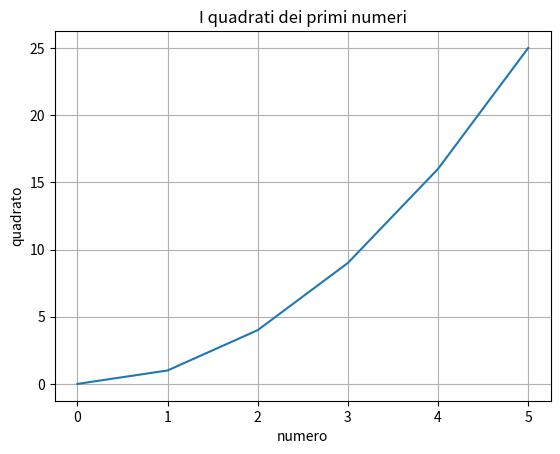
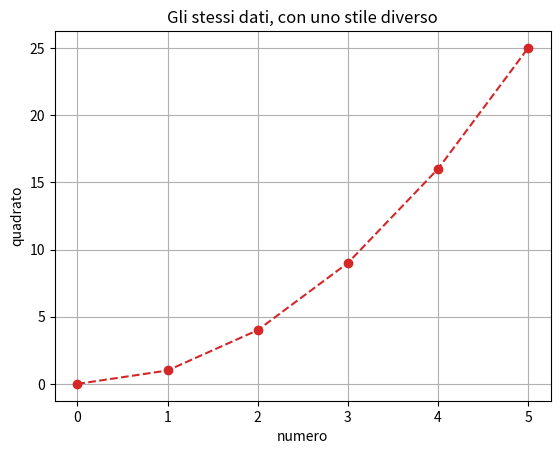
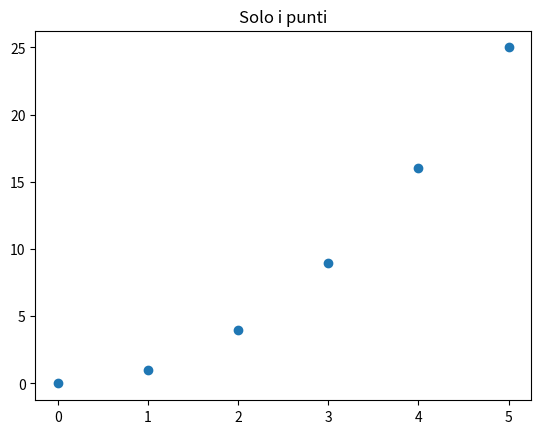

Here is the Python script that generated these plots, in order:
# Lezione 4 - Il primo grafico con matplotlib
import matplotlib.pyplot as plt

# Due liste della stessa lunghezza: i valori di x e i valori di y corrispondenti
x = [0, 1, 2, 3, 4, 5]
y = [n ** 2 for n in x]          # i quadrati: [0, 1, 4, 9, 16, 25]

plt.plot(x, y)                   # disegna la linea che passa per i punti
plt.title("I quadrati dei primi numeri")
plt.xlabel("numero")
plt.ylabel("quadrato")
plt.grid(True)                   # griglia di riferimento
plt.show()                       # apre la finestra con il grafico (chiuderla per continuare)

# Stessi dati con uno stile diverso: marcatore su ogni punto, linea tratteggiata, colore
plt.plot(x, y, marker="o", linestyle="--", color="tab:red")
plt.title("Gli stessi dati, con uno stile diverso")
plt.xlabel("numero")
plt.ylabel("quadrato")
plt.grid(True)
plt.show()

# Solo i punti, senza linea: grafico di dispersione (scatter)
plt.scatter(x, y)
plt.title("Solo i punti")
plt.show()
